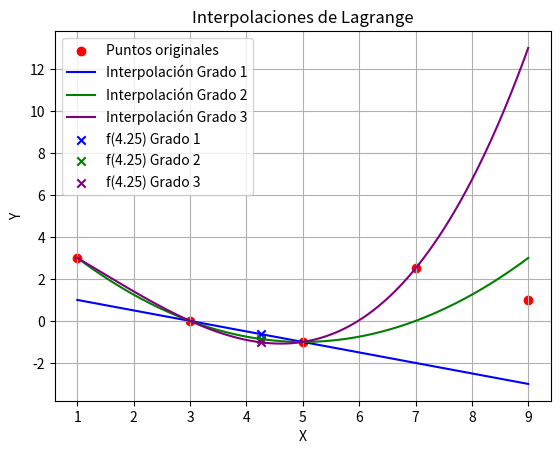

Here is the Python script that generated this plot:
import numpy as np
import matplotlib.pyplot as plt

def lagrange_interpolation(x_points, y_points, x):
    """
    Calcula el valor interpolado usando polinomios de Lagrange
    x_points: puntos x conocidos
    y_points: valores f(x) conocidos
    x: punto a interpolar
    """
    n = len(x_points)
    result = 0.0
    
    for i in range(n):
        term = y_points[i]
        for j in range(n):
            if i != j:
                term *= (x - x_points[j]) / (x_points[i] - x_points[j])
        result += term
    return result

# Datos del problema
x_data = np.array([1, 3, 5, 7, 9])
y_data = np.array([3, 0, -1, 2.5, 1])
x_to_interpolate = 4.25

# Interpolación de grado 1 (usa 2 puntos más cercanos a 4.25: 3 y 5)
x_degree1 = x_data[1:3]
y_degree1 = y_data[1:3]
interp_degree1 = lagrange_interpolation(x_degree1, y_degree1, x_to_interpolate)

# Interpolación de grado 2 (usa 3 puntos más cercanos: 1, 3 y 5)
x_degree2 = x_data[0:3]
y_degree2 = y_data[0:3]
interp_degree2 = lagrange_interpolation(x_degree2, y_degree2, x_to_interpolate)

# Interpolación de grado 3 (usa 4 puntos más cercanos: 1, 3, 5 y 7)
x_degree3 = x_data[0:4]
y_degree3 = y_data[0:4]
interp_degree3 = lagrange_interpolation(x_degree3, y_degree3, x_to_interpolate)

# Mostrar resultados
print("Resultados para f(4.25):")
print(f"Interpolación grado 1 (usando puntos x=3 y x=5): {interp_degree1:.4f}")
print(f"Interpolación grado 2 (usando puntos x=1, x=3 y x=5): {interp_degree2:.4f}")
print(f"Interpolación grado 3 (usando puntos x=1, x=3, x=5 y x=7): {interp_degree3:.4f}")

# Función para graficar
def graficar_interpolaciones(x_data, y_data, x_to_interpolate, interp_degree1, interp_degree2, interp_degree3):
    x_range = np.linspace(min(x_data), max(x_data), 500)
    
    # Grado 1
    y_interp1 = [lagrange_interpolation(x_degree1, y_degree1, x) for x in x_range]
    # Grado 2
    y_interp2 = [lagrange_interpolation(x_degree2, y_degree2, x) for x in x_range]
    # Grado 3
    y_interp3 = [lagrange_interpolation(x_degree3, y_degree3, x) for x in x_range]
    
    # Graficar puntos originales
    plt.scatter(x_data, y_data, color='red', label='Puntos originales')
    
    # Graficar interpolaciones
    plt.plot(x_range, y_interp1, label='Interpolación Grado 1', color='blue')
    plt.plot(x_range, y_interp2, label='Interpolación Grado 2', color='green')
    plt.plot(x_range, y_interp3, label='Interpolación Grado 3', color='purple')
    
    # Punto interpolado
    plt.scatter([x_to_interpolate], [interp_degree1], color='blue', marker='x', label='f(4.25) Grado 1')
    plt.scatter([x_to_interpolate], [interp_degree2], color='green', marker='x', label='f(4.25) Grado 2')
    plt.scatter([x_to_interpolate], [interp_degree3], color='purple', marker='x', label='f(4.25) Grado 3')
    
    # Configuración de la gráfica
    plt.title("Interpolaciones de Lagrange")
    plt.xlabel("X")
    plt.ylabel("Y")
    plt.legend()
    plt.grid()
    plt.show()

# Llamar a la función para graficar
graficar_interpolaciones(x_data, y_data, x_to_interpolate, interp_degree1, interp_degree2, interp_degree3)
